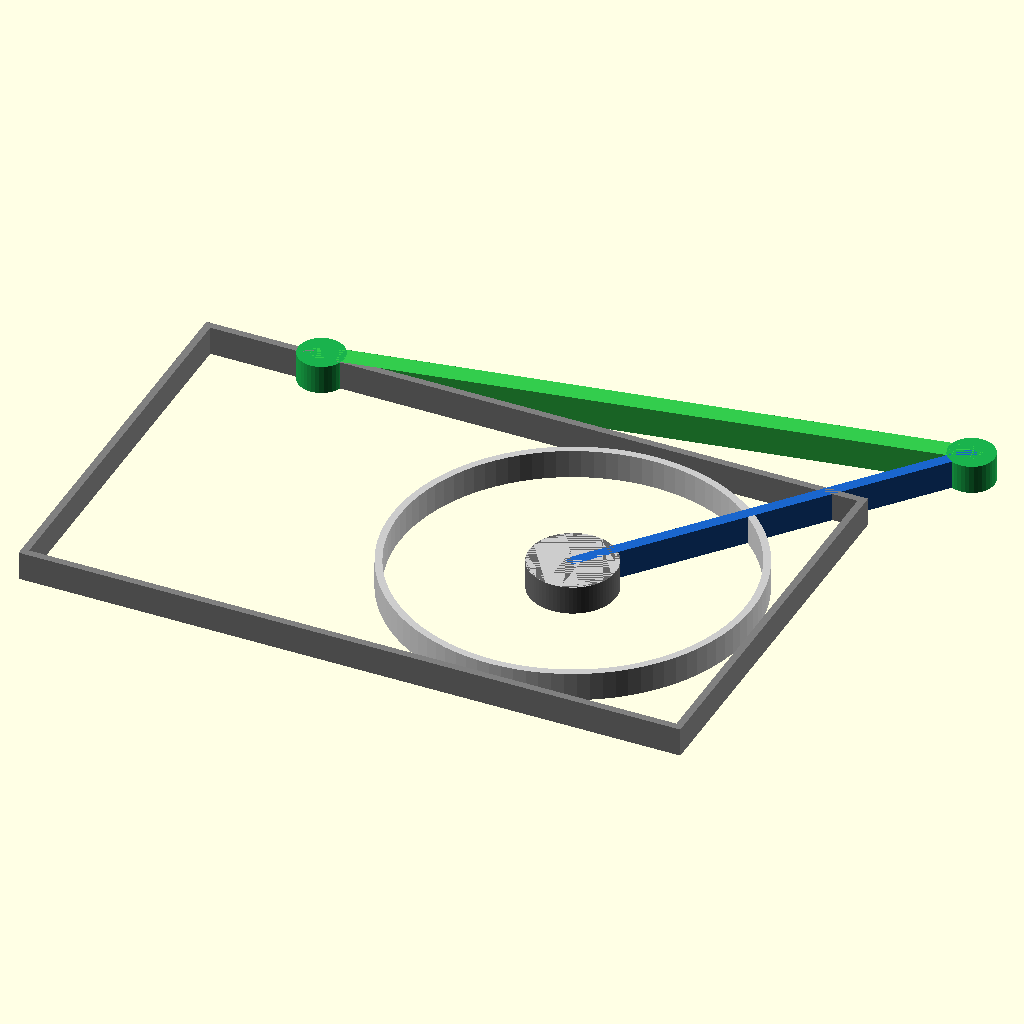
Cell 1: rendered with the file's own defaults.
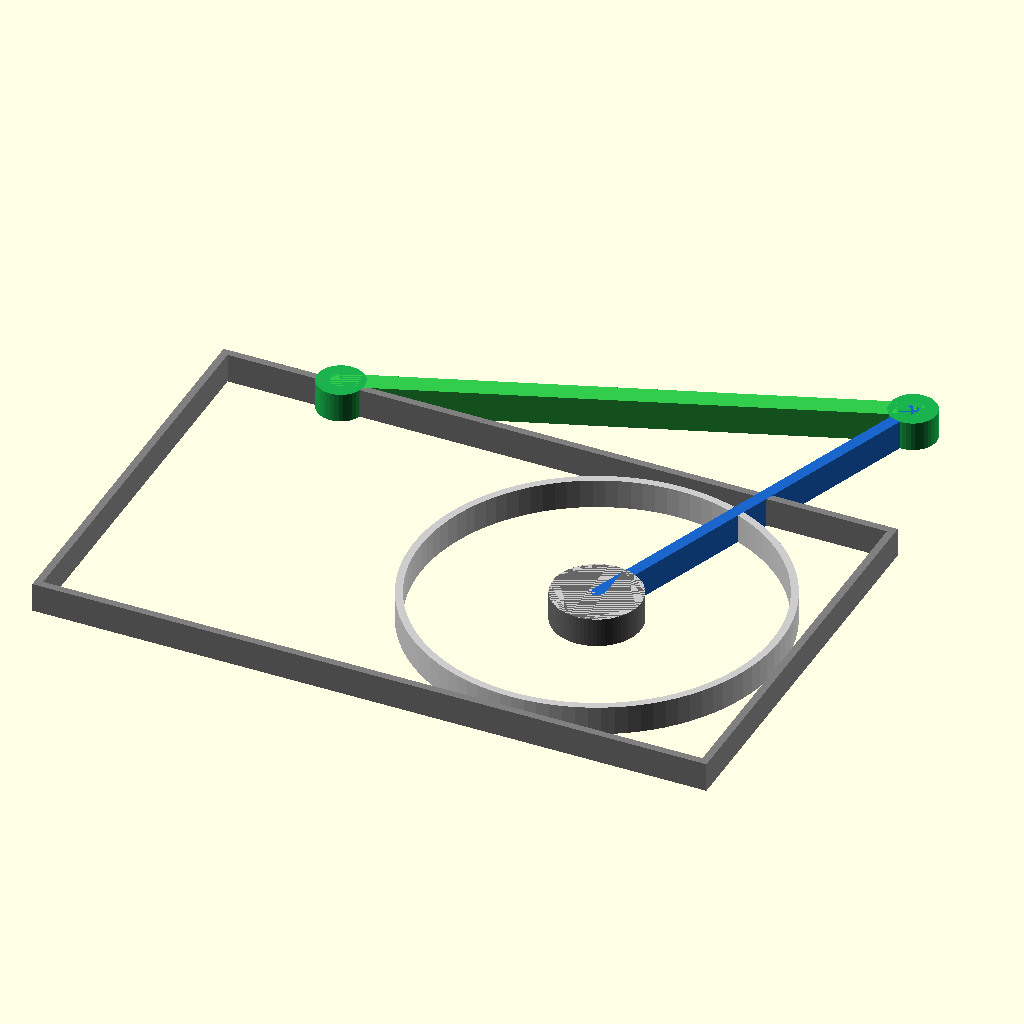
Cell 2: the same model with flex_deg = 40.
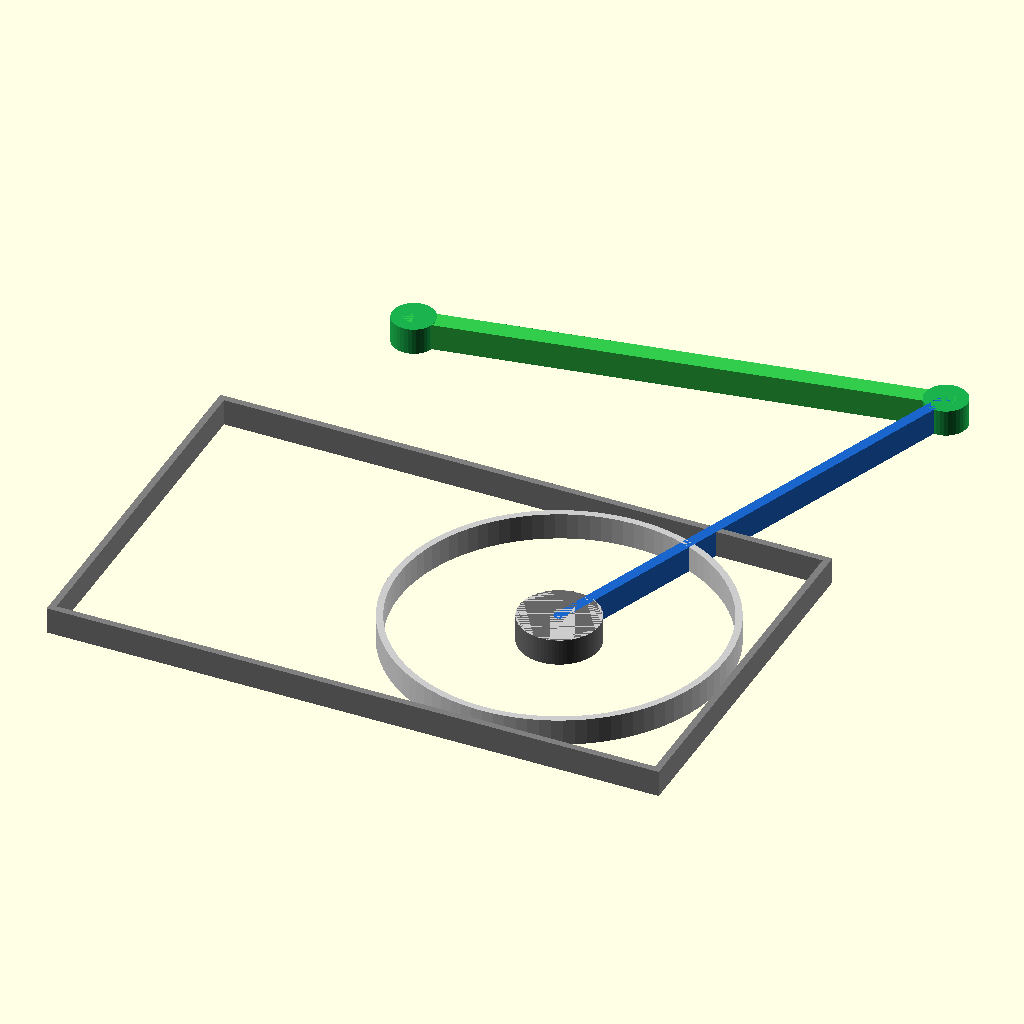
Cell 3: route_y = 14 (everything else at default).
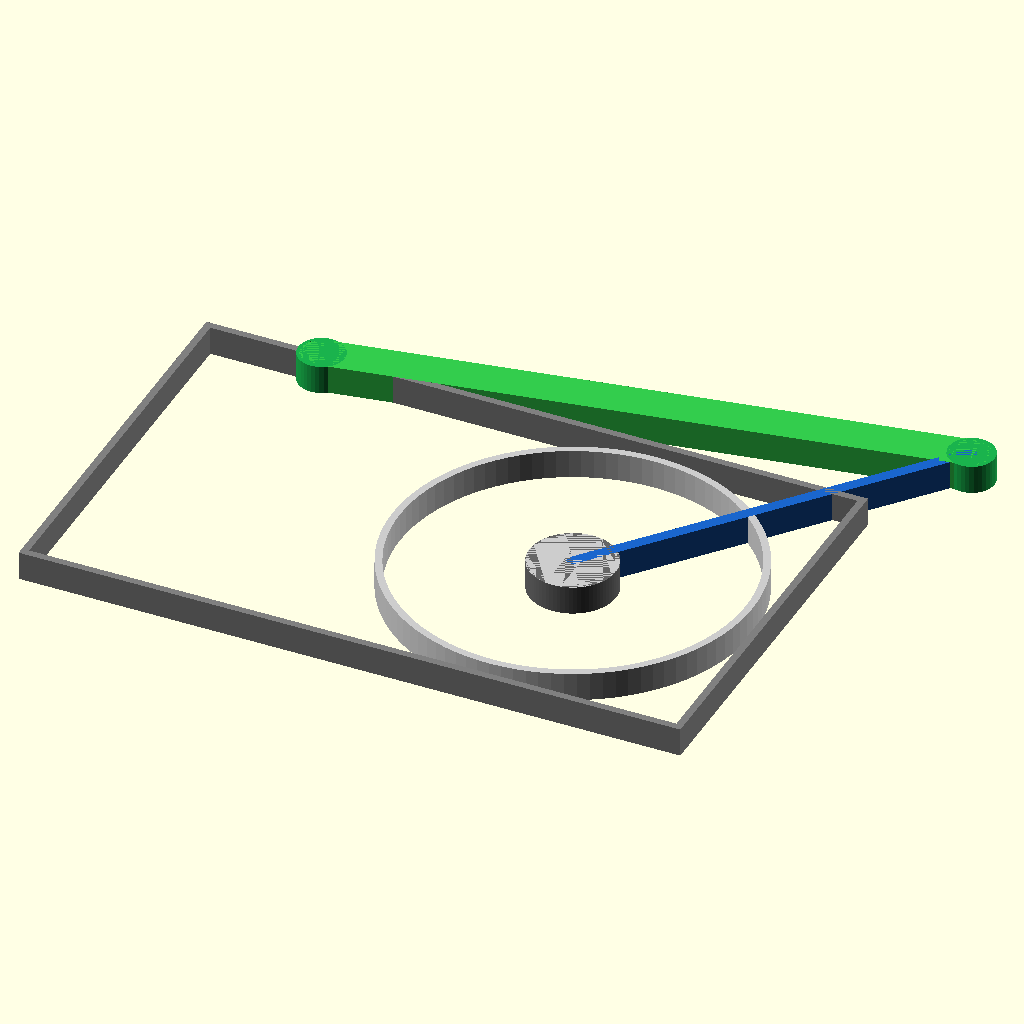
Cell 4: the same model with frame_line = 0.7.
The same orthographic view direction (rotation 55°, 0°, 25°; colour scheme Cornfield) for every cell, with the view re-fitted per cell, so scale and position can differ between cells.
The OpenSCAD source (bionic-hand/cad/v0.5e/thumb_route_2d_v05e.scad):
/* v0.5e isolated 2D route schematic, not a connected 3D assembly.
   Parameters in millimetres; positive angle is MCP flexion. The cable segment
   is a geometric surrogate; no pulley, tendon, anchor, sleeve, IP coupling,
   CMC through-route, electrical parts or seal is modeled. The old boot rectangle
   denotes a packaging reservation, not an actual waterproof shell.

   Example: openscad -D 'flex_deg=20' -D 'route_y=7' -o schematic_20.svg thumb_route_2d_v05e.scad
*/
flex_deg = 20;       // 0..20 from v0.5d sampling; 20..60 exploratory only
route_y = 7;        // studied: 5, 6, 7, 8
frame_line = 0.35;
boot_x = [-16,7];
boot_y = [-7,7];
guide = [-12,route_y];
anchor = [12*cos(flex_deg)-route_y*sin(flex_deg),12*sin(flex_deg)+route_y*cos(flex_deg)];

module line_between(a,b,r=0.35) hull(){translate(a) circle(r=r,$fn=24);translate(b) circle(r=r,$fn=24);}
module tab_outline(x0,x1,y0,y1,t=0.25) difference(){
    translate([x0,y0]) square([x1-x0,y1-y0]);
    translate([x0+t,y0+t]) square([x1-x0-2*t,y1-y0-2*t]);
}
module reference(){
    color([0.5,0.5,0.5]) tab_outline(boot_x[0],boot_x[1],boot_y[0],boot_y[1]);
    color([0.4,0.4,0.4]) circle(r=1.5,$fn=72); // modeled pin diameter 3
    color([0.8,0.8,0.8]) difference(){circle(r=6.25,$fn=96);circle(r=6.00,$fn=96);} // only proxy obstacle
}
module geometry(){
    color([0.1,0.4,0.8]) line_between([0,0],anchor,0.2); // proximal shaft axis projection
    color([0.2,0.8,0.3]) line_between(guide,anchor,frame_line);
    color([0.1,0.7,0.3]) translate(guide) circle(r=0.8,$fn=36);
    color([0.1,0.7,0.3]) translate(anchor) circle(r=0.8,$fn=36);
}
reference();geometry();
Customizer parameters (derived from the source; name, type, default, range or options):
flex_deg: number, default 20
route_y: number, default 7
frame_line: number, default 0.35
boot_x: vector, default [-16, 7]
boot_y: vector, default [-7, 7]
